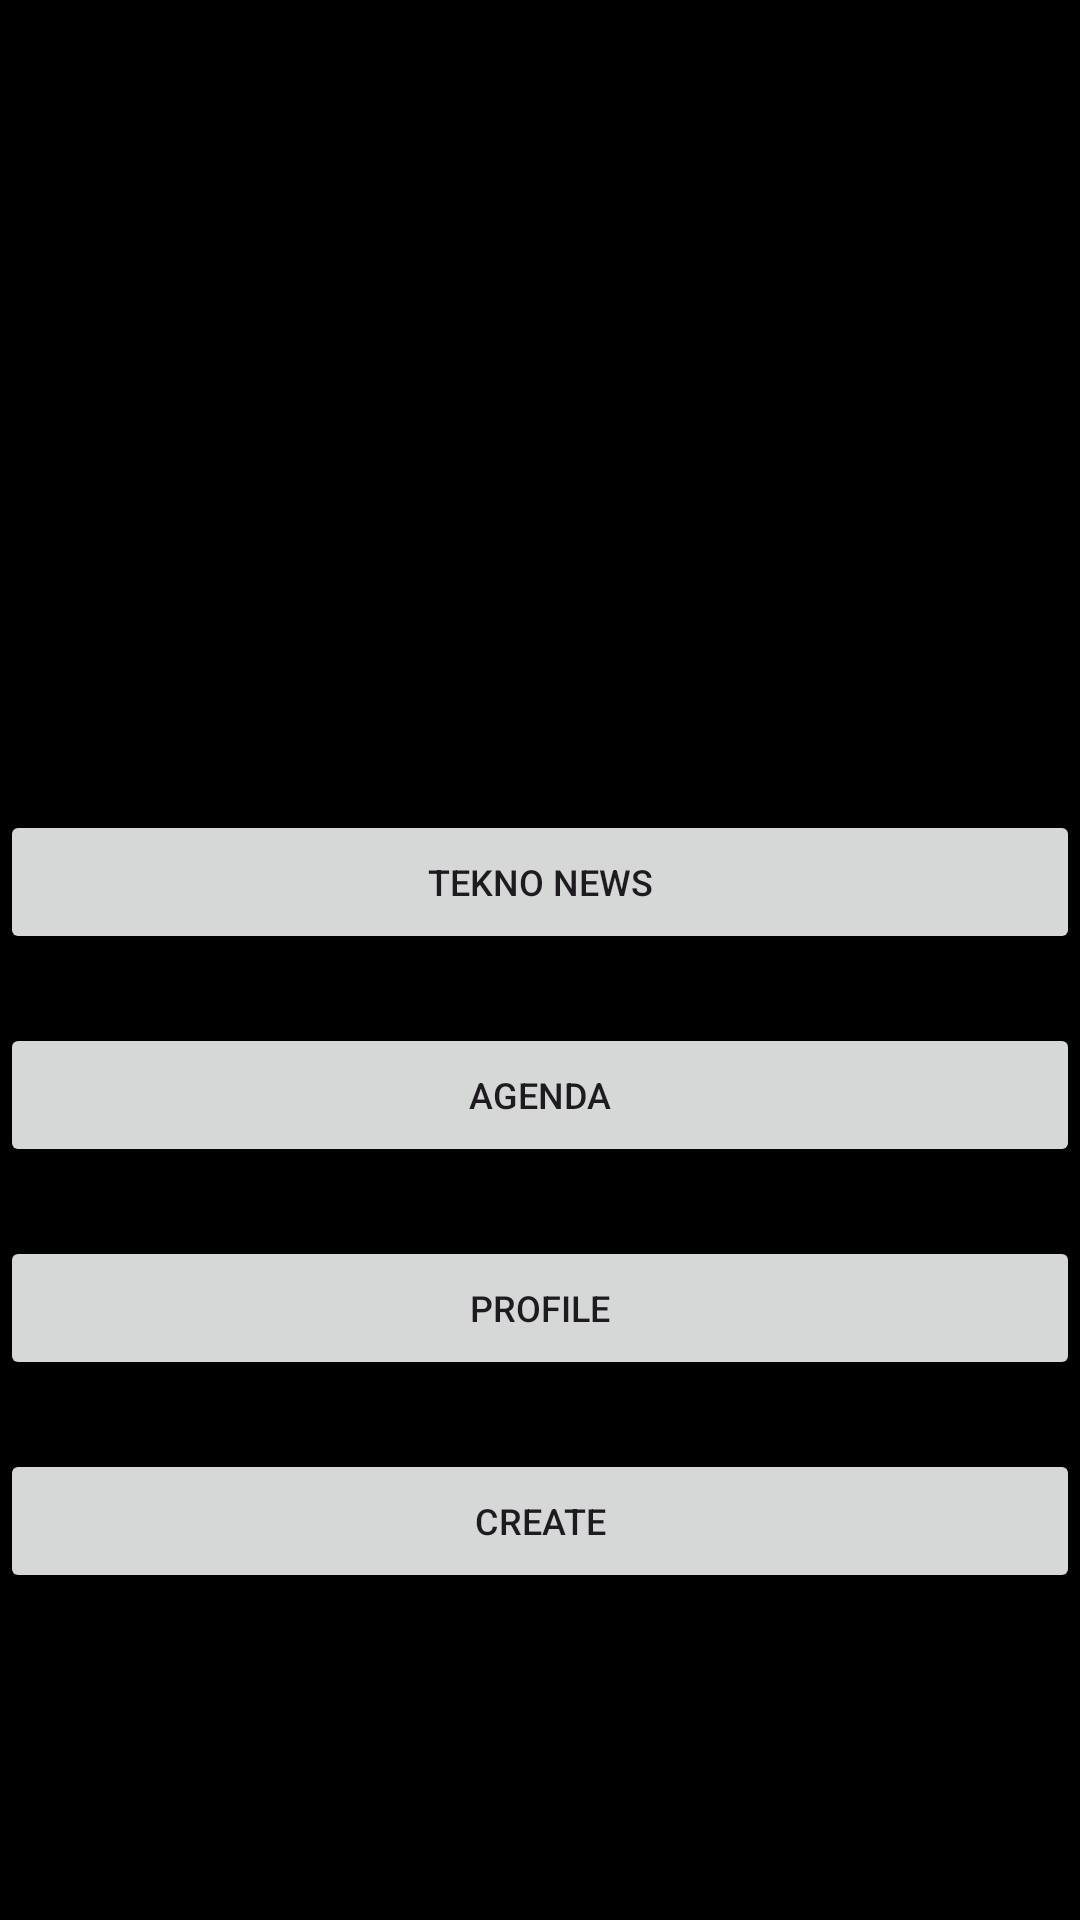

The Android layout XML behind this screen, and the referenced resources:
<!-- AndroidManifest.xml: application theme Theme.Tecnonews -->
<!-- res/layout/activity_start.xml -->
<?xml version="1.0" encoding="utf-8"?>
<androidx.constraintlayout.widget.ConstraintLayout xmlns:android="http://schemas.android.com/apk/res/android"
    xmlns:app="http://schemas.android.com/apk/res-auto"
    xmlns:tools="http://schemas.android.com/tools"
    android:layout_width="match_parent"
    android:layout_height="match_parent"
    android:background="#000000"
    tools:context=".StartActivity">

    <Button
        android:id="@+id/button3"
        android:layout_width="0dp"
        android:layout_height="wrap_content"
        android:layout_marginTop="23dp"
        android:onClick="kesfetClicked"
        android:text="Agenda"
        android:textSize="12sp"
        app:layout_constraintEnd_toEndOf="parent"
        app:layout_constraintStart_toStartOf="parent"
        app:layout_constraintTop_toBottomOf="@+id/button5" />

    <Button
        android:id="@+id/button4"
        android:layout_width="0dp"
        android:layout_height="wrap_content"
        android:layout_marginTop="23dp"
        android:onClick="profilClicked"
        android:text="Profile"
        android:textSize="12sp"
        app:layout_constraintEnd_toEndOf="parent"
        app:layout_constraintStart_toStartOf="parent"
        app:layout_constraintTop_toBottomOf="@+id/button3" />

    <Button
        android:id="@+id/button2"
        android:layout_width="0dp"
        android:layout_height="wrap_content"
        android:layout_marginTop="23dp"
        android:onClick="createClicked"
        android:text="Create"
        android:textSize="12sp"
        app:layout_constraintEnd_toEndOf="parent"
        app:layout_constraintStart_toStartOf="parent"
        app:layout_constraintTop_toBottomOf="@+id/button4" />

    <Button
        android:id="@+id/button5"
        android:layout_width="0dp"
        android:layout_height="wrap_content"
        android:layout_marginTop="270dp"
        android:onClick="newsClicked"
        android:text="Tekno News"
        android:textSize="12sp"
        app:layout_constraintEnd_toEndOf="parent"
        app:layout_constraintStart_toStartOf="parent"
        app:layout_constraintTop_toTopOf="parent" />

</androidx.constraintlayout.widget.ConstraintLayout>
<!-- resources referenced by this layout -->
<resources>
  <style name="Theme.Tecnonews" parent="Base.Theme.Tecnonews" />
  <style name="Base.Theme.Tecnonews" parent="Theme.Material3.DayNight.NoActionBar">
          
          
      </style>
</resources>
